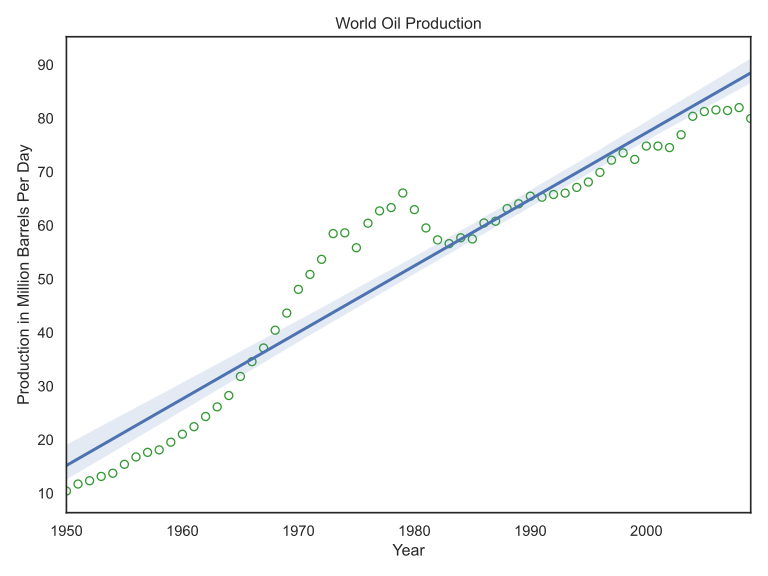

Values plotted in this chart, from the file beside it:
year, prod-in-mil-barrels-per-day
1950, 10.42
1951, 11.73
1952, 12.34
1953, 13.15
1954, 13.74
1955, 15.41
1956, 16.78
1957, 17.64
1958, 18.10
1959, 19.54
1960, 21.03
1961, 22.43
1962, 24.33
1963, 26.13
1964, 28.25
1965, 31.81
1966, 34.57
1967, 37.12
1968, 40.44
1969, 43.64
1970, 48.06
1971, 50.85
1972, 53.67
1973, 58.47
1974, 58.62
1975, 55.83
1976, 60.41
1977, 62.71
1978, 63.33
1979, 66.05
1980, 62.95
1981, 59.53
1982, 57.30
1983, 56.60
1984, 57.69
1985, 57.47
1986, 60.46
1987, 60.78
1988, 63.15
1989, 64.04
1990, 65.46
1991, 65.27
1992, 65.77
1993, 66.03
1994, 67.10
1995, 68.10
1996, 69.90
1997, 72.18
1998, 73.54
1999, 72.32
2000, 74.82
2001, 74.81
2002, 74.53
2003, 76.92
2004, 80.37
2005, 81.26
2006, 81.56
2007, 81.45
2008, 81.99
2009, 79.95
